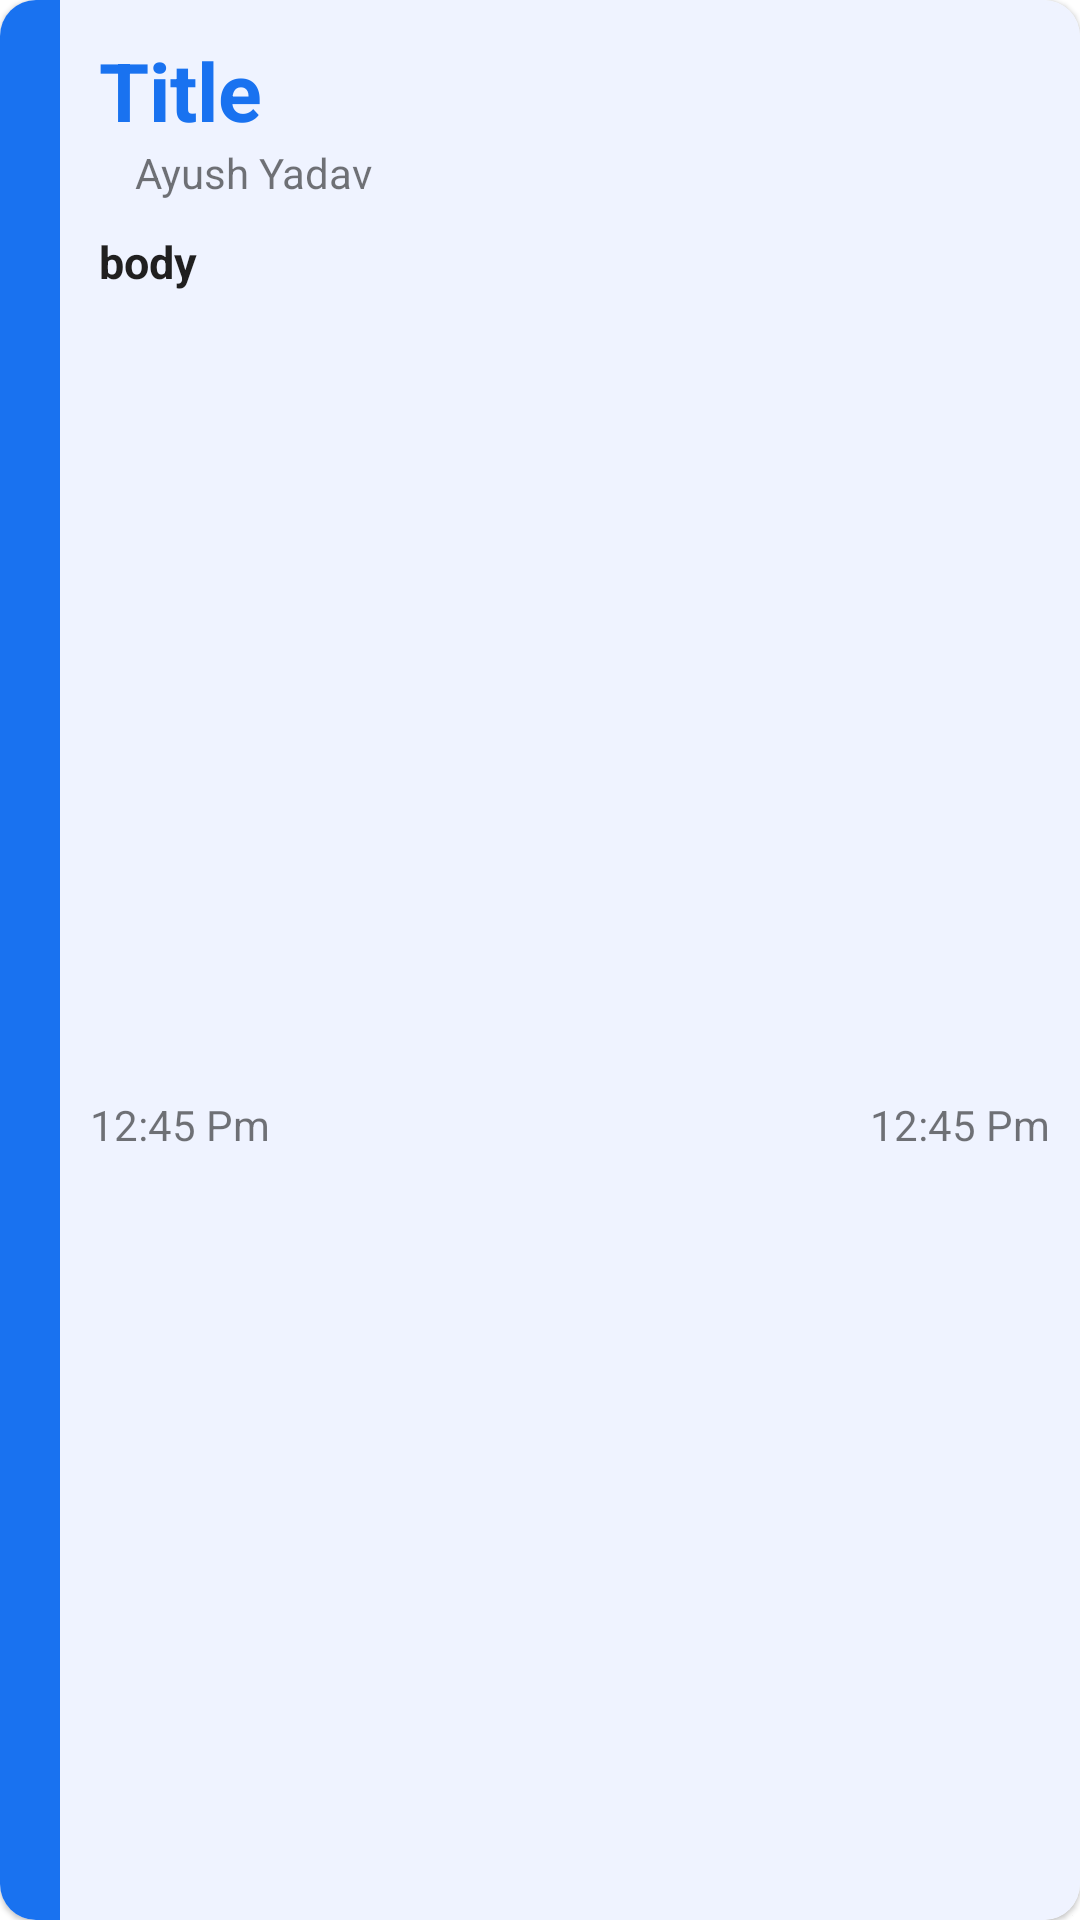

The Android layout XML behind this screen, and the referenced resources:
<!-- AndroidManifest.xml: application theme Theme.MyApplication -->
<!-- res/layout/msg_layout.xml -->
<?xml version="1.0" encoding="utf-8"?>
<com.google.android.material.card.MaterialCardView xmlns:android="http://schemas.android.com/apk/res/android"
    xmlns:app="http://schemas.android.com/apk/res-auto"
    android:layout_width="match_parent"
    android:layout_height="wrap_content"
    android:layout_marginHorizontal="5dp"
    android:layout_marginBottom="25dp"

    android:elevation="0dp"
    app:cardCornerRadius="12dp">

    <androidx.constraintlayout.widget.ConstraintLayout
        android:layout_width="match_parent"
        android:layout_height="match_parent"
        android:background="@color/menu">

        <View
            android:id="@+id/view3"
            android:layout_width="20dp"
            android:layout_height="0dp"
            android:background="@color/food"
            app:layout_constraintBottom_toBottomOf="parent"
            app:layout_constraintStart_toStartOf="parent"
            app:layout_constraintTop_toTopOf="parent" />

        <TextView
            android:id="@+id/title"
            android:layout_width="0dp"
            android:layout_height="wrap_content"
            android:layout_marginVertical="12dp"
            android:gravity="center_vertical"
            android:paddingStart="13dp"
            android:text="Title"
            android:textColor="@color/food"
            android:textSize="27dp"
            android:textStyle="bold"

            app:layout_constraintEnd_toStartOf="@+id/delete"
            app:layout_constraintStart_toEndOf="@+id/view3"
            app:layout_constraintTop_toTopOf="parent" />

        <TextView
            android:paddingStart="25dp"
            android:id="@+id/creater"
            android:layout_width="wrap_content"
            android:layout_height="wrap_content"
            android:text="Ayush Yadav"
            app:layout_constraintStart_toEndOf="@+id/view3"

            app:layout_constraintTop_toBottomOf="@id/title" />
        <TextView
            android:id="@+id/body"
            android:layout_width="0dp"
            android:layout_height="wrap_content"
            android:layout_marginVertical="10dp"
            android:paddingStart="13dp"
            android:text="body"
            android:textColor="#201F1F"
            android:textSize="15dp"
            android:textStyle="bold"
            app:layout_constraintEnd_toEndOf="parent"
            app:layout_constraintStart_toEndOf="@+id/view3"
            app:layout_constraintTop_toBottomOf="@+id/creater" />


        <LinearLayout
            android:id="@+id/adder"
            android:layout_width="0dp"
            android:layout_height="wrap_content"
            android:layout_margin="12dp"
            android:gravity="center"
            android:orientation="horizontal"
            app:layout_constraintEnd_toEndOf="parent"
            app:layout_constraintStart_toEndOf="@+id/view3"
            app:layout_constraintTop_toBottomOf="@id/body">

        </LinearLayout>

        <ImageView
            android:id="@+id/delete"
         android:visibility="invisible"
            android:layout_width="30dp"
            android:layout_height="30dp"
            android:layout_margin="15dp"
            android:src="@drawable/baseline_delete_24"
            app:layout_constraintEnd_toEndOf="parent"
            app:layout_constraintTop_toTopOf="parent" />
        <TextView
            android:id="@+id/time"
            android:layout_width="wrap_content"
            android:layout_height="wrap_content"
            android:layout_margin="10dp"
            android:text="12:45 Pm"
            app:layout_constraintBottom_toBottomOf="parent"
            app:layout_constraintEnd_toEndOf="parent"
            app:layout_constraintTop_toBottomOf="@id/adder" />
        <TextView
            android:id="@+id/date"
            android:layout_width="wrap_content"
            android:layout_height="wrap_content"
            android:layout_margin="10dp"
            android:text="12:45 Pm"
            app:layout_constraintBottom_toBottomOf="parent"
            app:layout_constraintStart_toEndOf="@id/view3"
            app:layout_constraintTop_toBottomOf="@id/adder" />

    </androidx.constraintlayout.widget.ConstraintLayout>
</com.google.android.material.card.MaterialCardView>
<!-- resources referenced by this layout -->
<resources>
  <color name="food">#1972f0</color>
  <color name="menu">#eff3ff</color>
  <!-- drawable baseline_delete_24 (drawable) -->
  <vector xmlns:android="http://schemas.android.com/apk/res/android" android:height="24dp" android:tint="#1972F0" android:viewportHeight="24" android:viewportWidth="24" android:width="24dp">
        
      <path android:fillColor="@android:color/white" android:pathData="M6,19c0,1.1 0.9,2 2,2h8c1.1,0 2,-0.9 2,-2V7H6v12zM19,4h-3.5l-1,-1h-5l-1,1H5v2h14V4z"/>
      
  </vector>
  <style name="Theme.MyApplication" parent="Theme.MaterialComponents.Light.NoActionBar">
          
          <item name="colorPrimary">#1972f0</item>
          <item name="android:statusBarColor">#1972f0</item>
  
          <item name="colorOnPrimary">@color/black</item>
          
          <item name="colorSecondary">@color/food</item>
          <item name="colorSecondaryVariant">@color/black</item>
          <item name="colorOnSecondary">@color/black</item>
          
  
  
      </style>
  <color name="black">#FF000000</color>
</resources>
